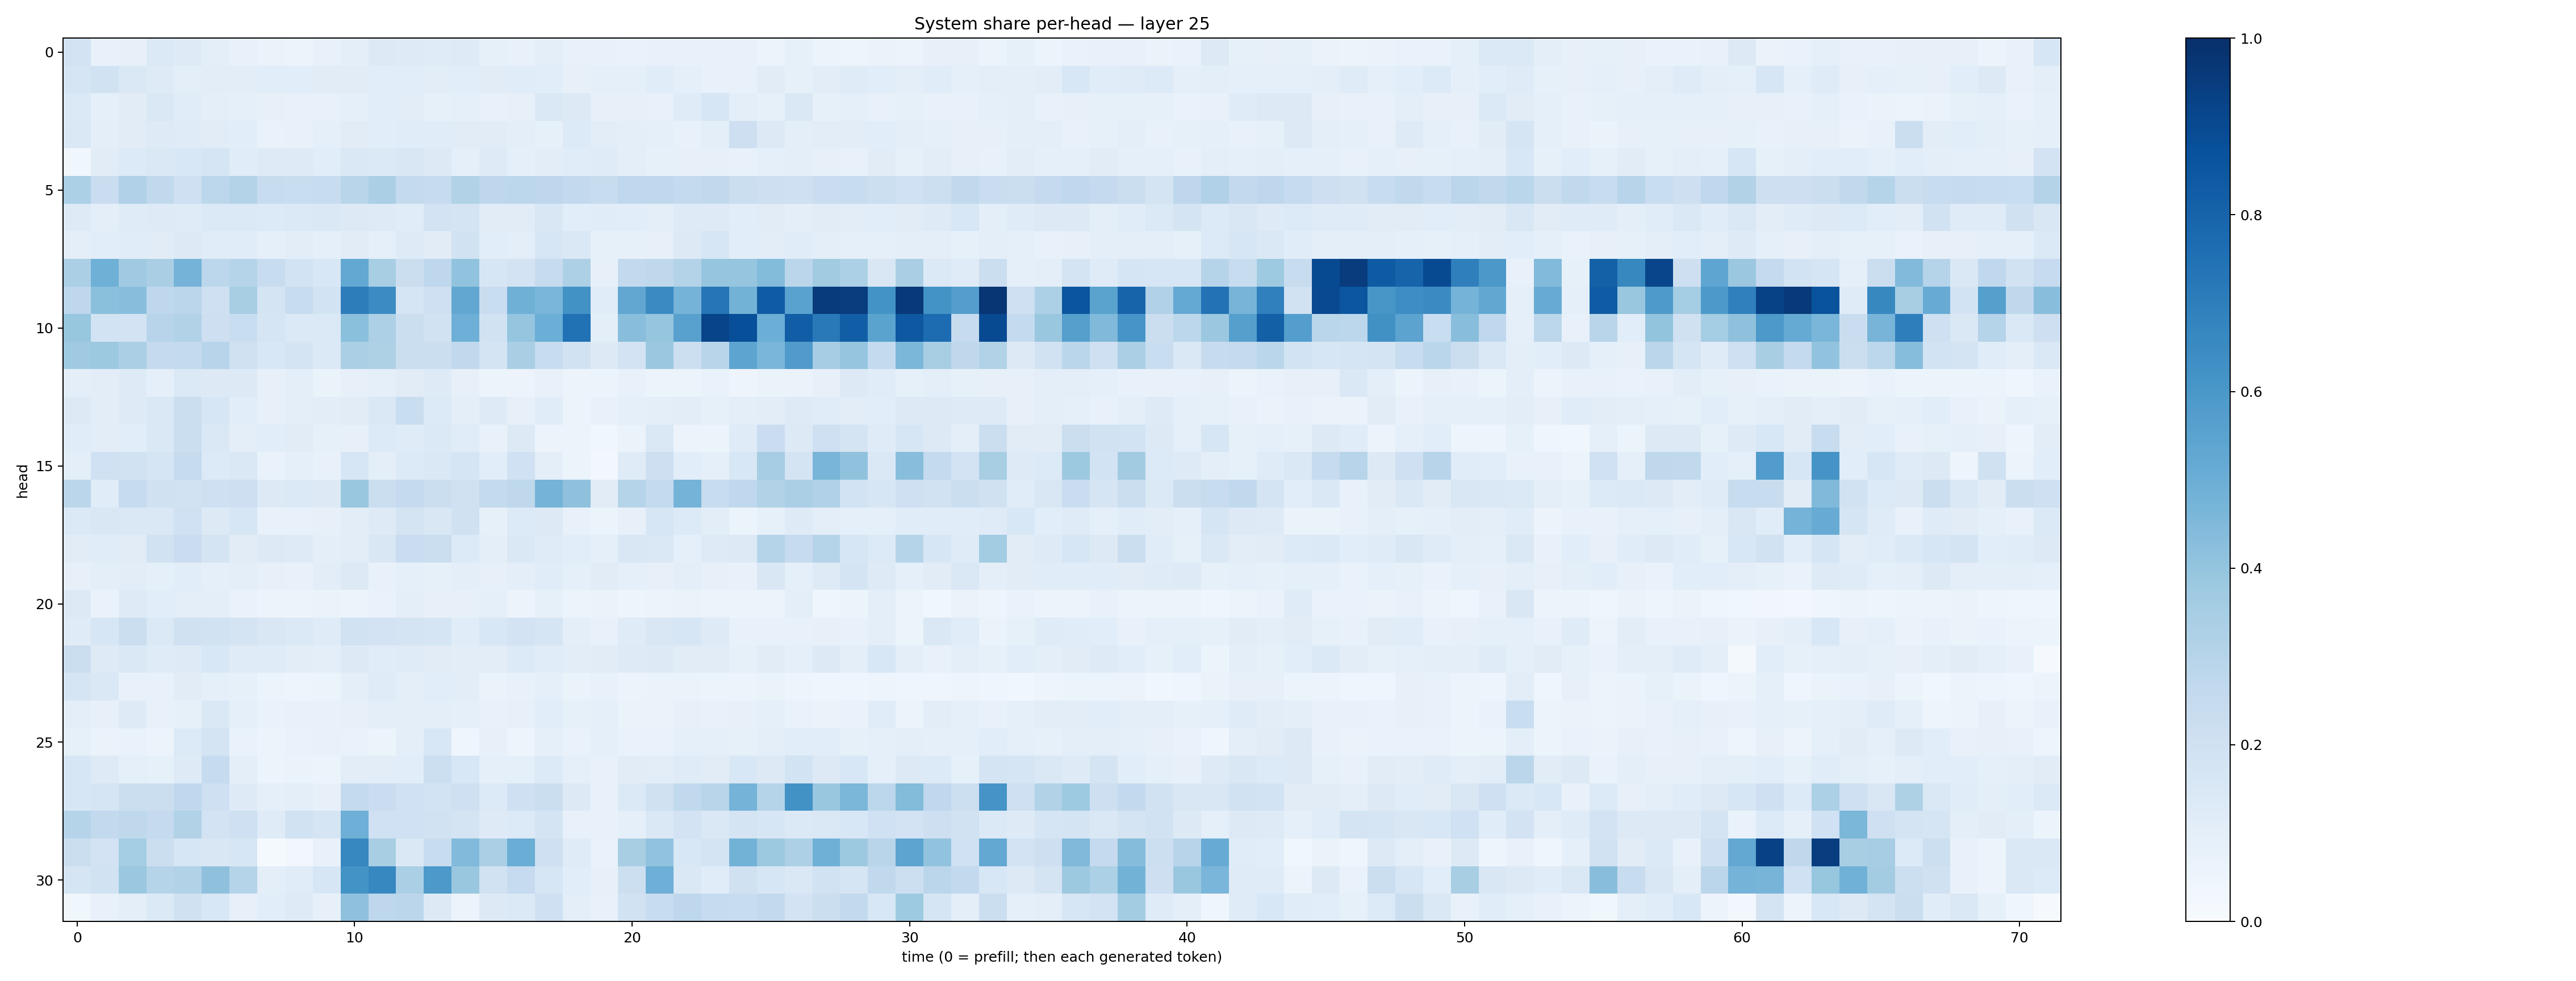

Source data for this figure (header and first rows):
0.1829215, 0.07369506, 0.0817847, 0.13685235, 0.122788794, 0.09907819, 0.07469887, 0.06604749, 0.062383384, 0.075140215, 0.09540963, 0.13025457, 0.12357451, 0.11961694, 0.12223177, 0.085179135, 0.07673598, 0.095008865, 0.07810938, 0.070934206, 0.06974811, 0.073746674, 0.07363259, 0.07672053
0.1654, 0.1907, 0.1411, 0.124, 0.09678, 0.1016, 0.1033, 0.1085, 0.1093, 0.1125, 0.113, 0.1091, 0.1064, 0.1049, 0.1074, 0.1113, 0.1154, 0.1055, 0.08041, 0.09214, 0.08722, 0.1133, 0.08643, 0.07791
0.1376, 0.09145, 0.1128, 0.1456, 0.1137, 0.09574, 0.09227, 0.07969, 0.07536, 0.07254, 0.09029, 0.109, 0.1053, 0.08502, 0.09347, 0.07734, 0.07913, 0.1465, 0.1278, 0.07987, 0.07853, 0.07578, 0.1198, 0.1591
0.1418, 0.0956, 0.1124, 0.1222, 0.121, 0.1102, 0.1074, 0.07027, 0.07723, 0.09048, 0.1115, 0.1065, 0.1144, 0.1146, 0.1107, 0.1101, 0.09803, 0.08451, 0.1355, 0.1043, 0.09799, 0.09318, 0.07679, 0.1011
0.03859, 0.1132, 0.1347, 0.1413, 0.1561, 0.1712, 0.1161, 0.123, 0.1224, 0.1066, 0.146, 0.1387, 0.1511, 0.1306, 0.08912, 0.1213, 0.08652, 0.1024, 0.1146, 0.1195, 0.09554, 0.083, 0.08134, 0.07943
0.3295, 0.2273, 0.3201, 0.2648, 0.2099, 0.2794, 0.3055, 0.2395, 0.2335, 0.2372, 0.2893, 0.3323, 0.256, 0.2464, 0.3159, 0.2755, 0.2804, 0.2754, 0.259, 0.237, 0.2676, 0.2668, 0.2576, 0.2631
0.124, 0.09595, 0.1193, 0.1212, 0.1182, 0.1385, 0.1371, 0.1335, 0.1396, 0.1437, 0.1323, 0.1239, 0.1159, 0.1804, 0.1727, 0.1132, 0.1096, 0.1509, 0.1077, 0.1137, 0.1066, 0.09766, 0.1246, 0.1226
0.0996, 0.1057, 0.117, 0.1098, 0.1321, 0.1161, 0.1143, 0.08841, 0.1032, 0.09023, 0.1107, 0.09056, 0.1241, 0.1095, 0.1908, 0.1061, 0.1014, 0.1571, 0.1414, 0.0841, 0.08419, 0.08134, 0.1293, 0.1578
0.3322, 0.4905, 0.3702, 0.336, 0.4732, 0.2797, 0.2991, 0.2417, 0.1858, 0.1527, 0.527, 0.3435, 0.22, 0.2747, 0.4037, 0.1584, 0.1831, 0.2451, 0.3248, 0.08037, 0.2607, 0.2698, 0.3061, 0.3954
0.2759, 0.4214, 0.4284, 0.2764, 0.2818, 0.21, 0.3427, 0.1748, 0.2395, 0.186, 0.6998, 0.6461, 0.1686, 0.2043, 0.5312, 0.2325, 0.4907, 0.4636, 0.6222, 0.1156, 0.5296, 0.651, 0.4737, 0.7324
0.3934, 0.1855, 0.1819, 0.2964, 0.3097, 0.2124, 0.2343, 0.1706, 0.1389, 0.1372, 0.4214, 0.3271, 0.2263, 0.1923, 0.4943, 0.191, 0.3955, 0.4962, 0.7474, 0.09755, 0.4296, 0.3981, 0.5568, 0.9191
0.3696, 0.3762, 0.3333, 0.2516, 0.2542, 0.2968, 0.1984, 0.1559, 0.1749, 0.1381, 0.3343, 0.324, 0.2217, 0.2252, 0.2622, 0.173, 0.3362, 0.237, 0.1901, 0.127, 0.1834, 0.3793, 0.217, 0.291
0.1013, 0.1054, 0.123, 0.08686, 0.1375, 0.1299, 0.1282, 0.07938, 0.1015, 0.06537, 0.08043, 0.09345, 0.1103, 0.1211, 0.07985, 0.05194, 0.0556, 0.07173, 0.05667, 0.05373, 0.07441, 0.05969, 0.05988, 0.07015
0.1265, 0.104, 0.1222, 0.1469, 0.2206, 0.1568, 0.1088, 0.07942, 0.09669, 0.104, 0.1111, 0.1483, 0.231, 0.1334, 0.09574, 0.1245, 0.08062, 0.1146, 0.06098, 0.07156, 0.09137, 0.09895, 0.1034, 0.08346
0.116, 0.1034, 0.1081, 0.1468, 0.2192, 0.1435, 0.09535, 0.1091, 0.1127, 0.08487, 0.07954, 0.134, 0.1194, 0.1379, 0.1135, 0.07415, 0.1298, 0.05542, 0.05245, 0.03741, 0.0645, 0.145, 0.05621, 0.05246
0.1006, 0.1993, 0.1932, 0.1703, 0.2432, 0.1362, 0.1452, 0.06954, 0.09266, 0.07742, 0.1611, 0.1001, 0.1331, 0.1421, 0.1709, 0.107, 0.2031, 0.1015, 0.06054, 0.02633, 0.1201, 0.2144, 0.1087, 0.08829
0.2841, 0.1168, 0.2487, 0.1956, 0.1916, 0.2066, 0.2134, 0.131, 0.1395, 0.1277, 0.3849, 0.2252, 0.2523, 0.2217, 0.198, 0.2567, 0.2712, 0.4764, 0.4102, 0.1107, 0.2976, 0.2565, 0.4754, 0.242
0.138, 0.1493, 0.1479, 0.1456, 0.1998, 0.1295, 0.1581, 0.07391, 0.07633, 0.08055, 0.102, 0.125, 0.1726, 0.1514, 0.1962, 0.08583, 0.1346, 0.1315, 0.07248, 0.06082, 0.07926, 0.1637, 0.1362, 0.1043
0.1113, 0.1168, 0.1101, 0.1952, 0.2276, 0.1773, 0.113, 0.1289, 0.123, 0.09804, 0.103, 0.1521, 0.2275, 0.223, 0.1348, 0.09614, 0.1424, 0.1196, 0.1085, 0.0917, 0.1499, 0.1451, 0.09207, 0.1213
0.07865, 0.09413, 0.1047, 0.09272, 0.1086, 0.08915, 0.09514, 0.0784, 0.07418, 0.1051, 0.1315, 0.07637, 0.0901, 0.08567, 0.1012, 0.08159, 0.09845, 0.1148, 0.09339, 0.1111, 0.08646, 0.08199, 0.09703, 0.08133
0.1317, 0.07003, 0.1247, 0.1091, 0.09809, 0.0938, 0.06837, 0.05745, 0.05465, 0.06282, 0.05945, 0.06829, 0.09763, 0.08101, 0.0798, 0.09335, 0.05542, 0.08262, 0.05434, 0.06459, 0.04732, 0.05912, 0.06274, 0.0562
0.1192, 0.1637, 0.2238, 0.1381, 0.1964, 0.1922, 0.1742, 0.1522, 0.1387, 0.1206, 0.1879, 0.1828, 0.1739, 0.1703, 0.1171, 0.1543, 0.1801, 0.1667, 0.1012, 0.07787, 0.1188, 0.1492, 0.1585, 0.1219
0.2259, 0.1241, 0.1454, 0.1198, 0.1247, 0.1525, 0.1203, 0.1185, 0.1053, 0.09755, 0.1294, 0.1149, 0.1198, 0.1119, 0.1027, 0.1036, 0.1344, 0.1152, 0.1051, 0.1111, 0.1227, 0.1291, 0.1098, 0.1106
0.1697, 0.1451, 0.0757, 0.07036, 0.1133, 0.08606, 0.08582, 0.06122, 0.04786, 0.05275, 0.09551, 0.1181, 0.09601, 0.1065, 0.1035, 0.06541, 0.07107, 0.09058, 0.06355, 0.07727, 0.05643, 0.06604, 0.06546, 0.06185
0.0966, 0.07979, 0.1234, 0.07721, 0.08523, 0.1445, 0.09095, 0.06798, 0.07518, 0.07413, 0.08201, 0.0958, 0.09577, 0.09896, 0.08859, 0.07797, 0.08136, 0.1088, 0.084, 0.09261, 0.0638, 0.0664, 0.08056, 0.07493
0.08328, 0.06605, 0.06992, 0.05503, 0.1355, 0.1774, 0.0686, 0.05624, 0.06798, 0.07369, 0.06827, 0.06044, 0.09547, 0.1545, 0.04238, 0.0806, 0.04981, 0.08778, 0.06828, 0.08672, 0.06848, 0.06864, 0.08732, 0.08644
0.1566, 0.1241, 0.08857, 0.08257, 0.1213, 0.2464, 0.09377, 0.05233, 0.06346, 0.06047, 0.1042, 0.103, 0.1068, 0.2153, 0.1538, 0.09359, 0.08745, 0.1363, 0.08963, 0.07309, 0.1099, 0.104, 0.1201, 0.1126
0.1635, 0.1684, 0.2223, 0.2237, 0.2693, 0.204, 0.1235, 0.08877, 0.09906, 0.07815, 0.2558, 0.2278, 0.1997, 0.184, 0.2049, 0.136, 0.2066, 0.2263, 0.1286, 0.07385, 0.138, 0.1988, 0.2639, 0.29
0.2984, 0.2594, 0.2711, 0.2507, 0.3126, 0.1803, 0.2073, 0.1201, 0.1938, 0.1654, 0.4949, 0.201, 0.2024, 0.1918, 0.1751, 0.123, 0.1346, 0.1779, 0.075, 0.07549, 0.08972, 0.1471, 0.18, 0.1462
0.2224, 0.1804, 0.3553, 0.2219, 0.1597, 0.1506, 0.1607, 0.01473, 0.02579, 0.07723, 0.6659, 0.3415, 0.1443, 0.2396, 0.4445, 0.3326, 0.5022, 0.2059, 0.1192, 0.06713, 0.3402, 0.4056, 0.1544, 0.1736
0.1645, 0.189, 0.3794, 0.3007, 0.3156, 0.4106, 0.299, 0.0967, 0.1149, 0.1616, 0.6198, 0.666, 0.334, 0.5915, 0.3851, 0.1899, 0.2468, 0.1582, 0.1085, 0.08063, 0.2169, 0.4959, 0.1451, 0.1169
0.03569, 0.07665, 0.09785, 0.1393, 0.1956, 0.1546, 0.08066, 0.1091, 0.1234, 0.07861, 0.4125, 0.275, 0.2838, 0.1311, 0.05806, 0.1305, 0.1368, 0.2046, 0.09902, 0.07152, 0.1914, 0.2385, 0.2757, 0.2474
